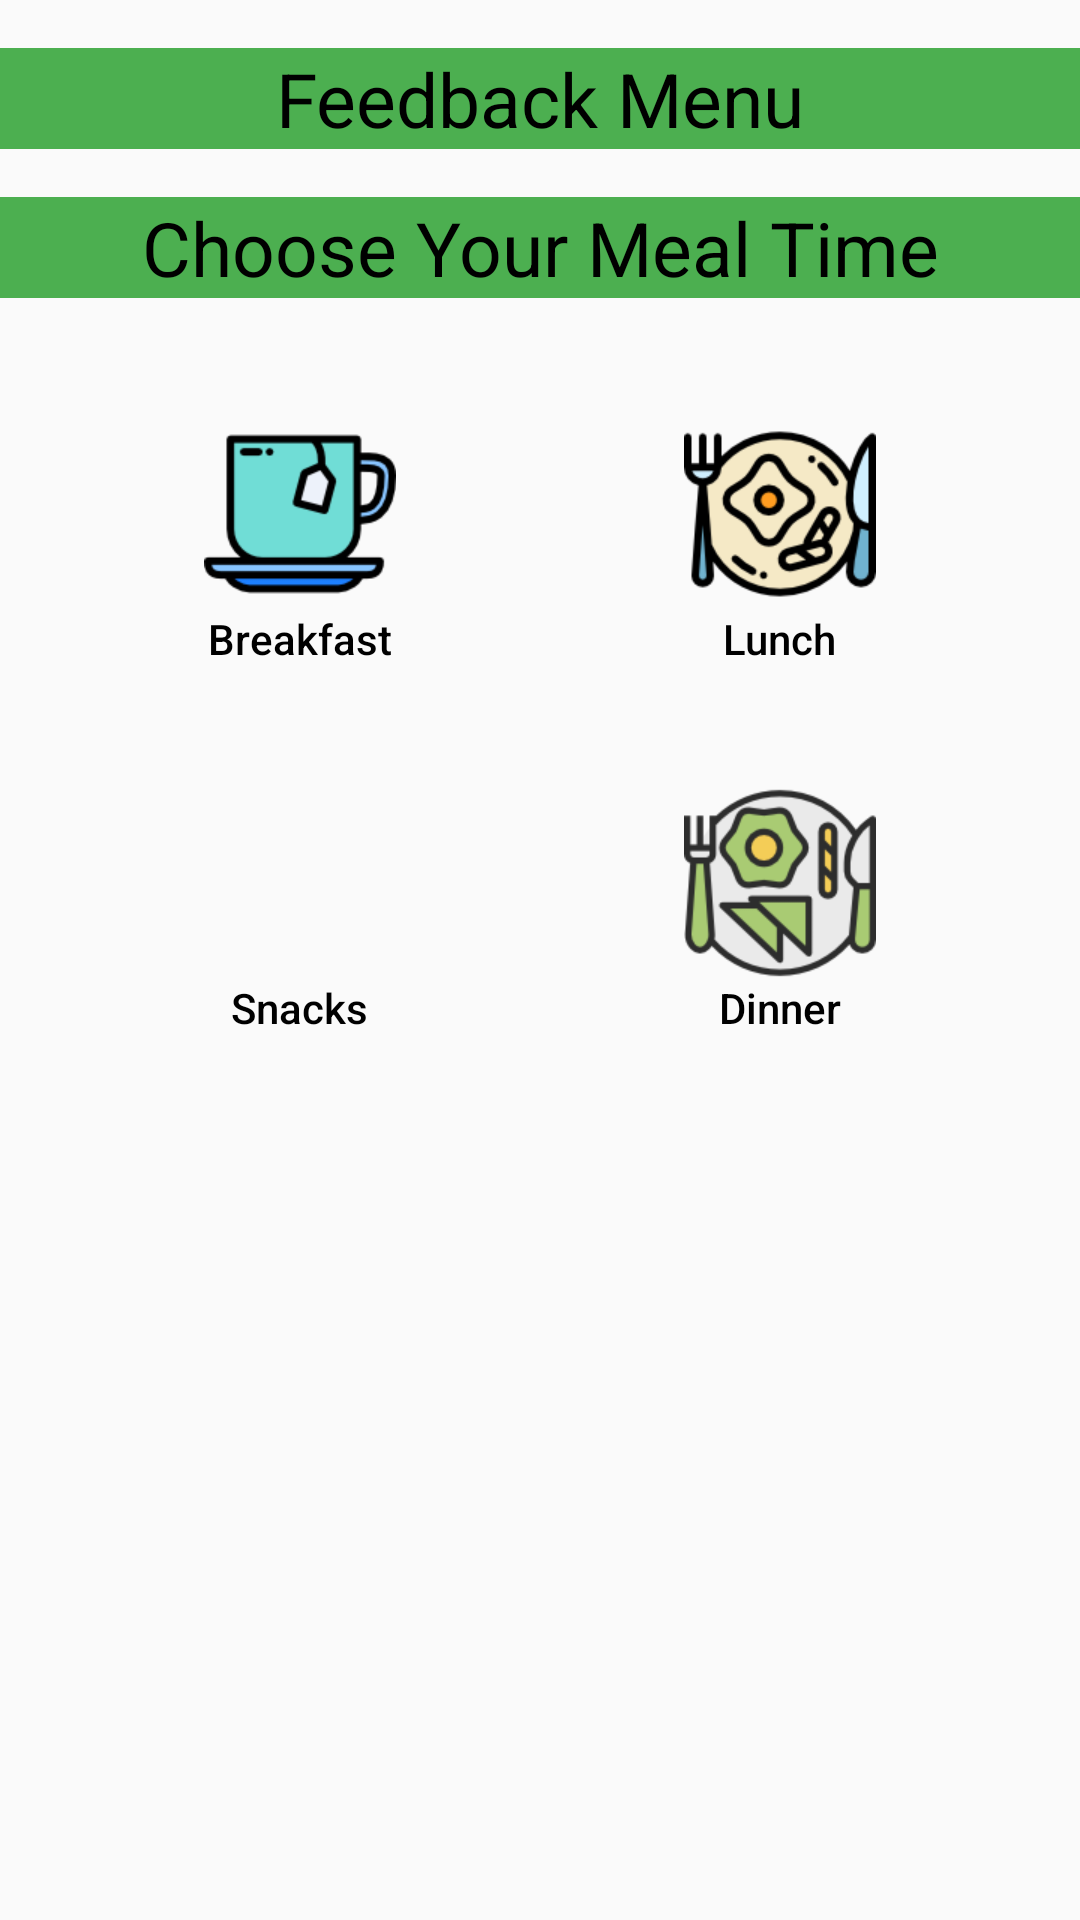

Write the Android layout XML for this screen, with the resource values it uses.
<!-- AndroidManifest.xml: application theme AppTheme -->
<!-- res/layout/fragment_feedback.xml -->
<?xml version="1.0" encoding="utf-8"?>
<ScrollView xmlns:android="http://schemas.android.com/apk/res/android"
    android:layout_width="match_parent"
    android:layout_height="match_parent">

    <FrameLayout xmlns:android="http://schemas.android.com/apk/res/android"
        android:layout_width="match_parent"
        android:layout_height="match_parent">

        <LinearLayout
            android:layout_width="match_parent"
            android:layout_height="match_parent"
            android:orientation="vertical">

            <LinearLayout
                android:layout_width="match_parent"
                android:layout_height="match_parent"
                android:layout_weight="1"
                android:orientation="vertical">


                <TextView
                    android:layout_width="match_parent"
                    android:layout_height="wrap_content"
                    android:layout_marginVertical="16dp"
                    android:background="#4CAF50"
                    android:text="Feedback Menu"
                    android:textAlignment="center"
                    android:textColor="#000"
                    android:textSize="25dp"

                    />

                
                
                
                
                
                

                
                
                
                
                
                
                
                
                

                
                
                
                
                
                
                

                

                

                <TextView
                    android:layout_width="match_parent"
                    android:layout_height="wrap_content"
                    android:background="#4CAF50"
                    android:text="Choose Your Meal Time"
                    android:textAlignment="center"

                    android:textColor="#000"
                    android:textSize="25dp" />


            </LinearLayout>

            <LinearLayout
                android:layout_width="match_parent"
                android:layout_height="match_parent"
                android:layout_gravity="center"
                android:layout_weight="1"
                android:gravity="center"
                android:orientation="vertical">


                <LinearLayout
                    android:layout_width="match_parent"
                    android:layout_height="wrap_content"
                    android:orientation="horizontal">

                    <LinearLayout
                        android:layout_width="wrap_content"
                        android:layout_height="wrap_content"
                        android:layout_weight="1"
                        android:orientation="vertical"
                        android:paddingBottom="20dp"
                        android:paddingLeft="40dp"
                        android:paddingRight="20dp"
                        android:paddingTop="40dp">

                        <ImageView
                            android:id="@+id/ButtonbreakfastFeedback"
                            android:layout_width="64dp"
                            android:layout_height="64dp"
                            android:layout_gravity="center_horizontal"
                            android:adjustViewBounds="true"
                            android:scaleType="centerCrop"
                            android:src="@drawable/breakfastt" />

                        <TextView
                            android:layout_width="wrap_content"
                            android:layout_height="wrap_content"
                            android:layout_gravity="center_horizontal"
                            android:fontFamily="sans-serif-medium"
                            android:text="Breakfast"
                            android:textColor="#000"
                            android:textSize="14sp" />
                    </LinearLayout>

                    <LinearLayout
                        android:layout_width="wrap_content"
                        android:layout_height="wrap_content"
                        android:layout_weight="1"
                        android:orientation="vertical"
                        android:paddingBottom="20dp"
                        android:paddingLeft="20dp"
                        android:paddingRight="40dp"
                        android:paddingTop="40dp">

                        <ImageView
                            android:id="@+id/ButtonLunchFeedback"
                            android:layout_width="64dp"
                            android:layout_height="64dp"
                            android:layout_gravity="center_horizontal"
                            android:adjustViewBounds="true"
                            android:scaleType="centerCrop"
                            android:src="@drawable/luncht" />

                        <TextView
                            android:layout_width="wrap_content"
                            android:layout_height="wrap_content"
                            android:layout_gravity="center_horizontal"
                            android:fontFamily="sans-serif-medium"
                            android:text="Lunch"
                            android:textColor="#000"
                            android:textSize="14sp" />
                    </LinearLayout>
                </LinearLayout>

                <LinearLayout
                    android:layout_width="match_parent"
                    android:layout_height="wrap_content"
                    android:orientation="horizontal">

                    <LinearLayout
                        android:layout_width="wrap_content"
                        android:layout_height="wrap_content"
                        android:layout_weight="1"
                        android:orientation="vertical"
                        android:paddingBottom="40dp"
                        android:paddingLeft="40dp"
                        android:paddingRight="20dp"
                        android:paddingTop="20dp">

                        <ImageView
                            android:id="@+id/ButtonSnacksFeedback"
                            android:layout_width="64dp"
                            android:layout_height="64dp"
                            android:layout_gravity="center_horizontal"
                            android:adjustViewBounds="true"
                            android:scaleType="centerCrop"
                            android:src="@drawable/lunnert" />

                        <TextView
                            android:layout_width="wrap_content"
                            android:layout_height="wrap_content"
                            android:layout_gravity="center_horizontal"
                            android:fontFamily="sans-serif-medium"
                            android:text="Snacks"
                            android:textColor="#000"
                            android:textSize="14sp" />
                    </LinearLayout>

                    <LinearLayout
                        android:layout_width="wrap_content"
                        android:layout_height="wrap_content"
                        android:layout_weight="1"
                        android:orientation="vertical"
                        android:paddingBottom="40dp"
                        android:paddingLeft="20dp"
                        android:paddingRight="40dp"
                        android:paddingTop="20dp">

                        <ImageView
                            android:id="@+id/ButtonDinnerFeedback"
                            android:layout_width="64dp"
                            android:layout_height="64dp"
                            android:layout_gravity="center_horizontal"
                            android:adjustViewBounds="true"
                            android:scaleType="centerCrop"
                            android:src="@drawable/dinnert" />

                        <TextView
                            android:layout_width="wrap_content"
                            android:layout_height="wrap_content"
                            android:layout_gravity="center_horizontal"
                            android:fontFamily="sans-serif-medium"
                            android:text="Dinner"
                            android:textColor="#000"
                            android:textSize="14sp" />
                    </LinearLayout>

                </LinearLayout>
            </LinearLayout>
        </LinearLayout>

    </FrameLayout>

</ScrollView>
<!-- resources referenced by this layout -->
<resources>
  <!-- drawable breakfastt: png bitmap (drawable, 4808 bytes) -->
  <!-- drawable dinnert: png bitmap (drawable, 10207 bytes) -->
  <!-- drawable luncht: png bitmap (drawable, 10670 bytes) -->
  <style name="AppTheme" parent="Theme.AppCompat.Light.DarkActionBar">
          
          <item name="colorPrimary">#4CAF50</item>
          <item name="colorPrimaryDark">#43A047</item>
          <item name="colorAccent">#4CAF50</item>
          <item name="colorButtonNormal">#4CAF50</item>
  
      </style>
</resources>
